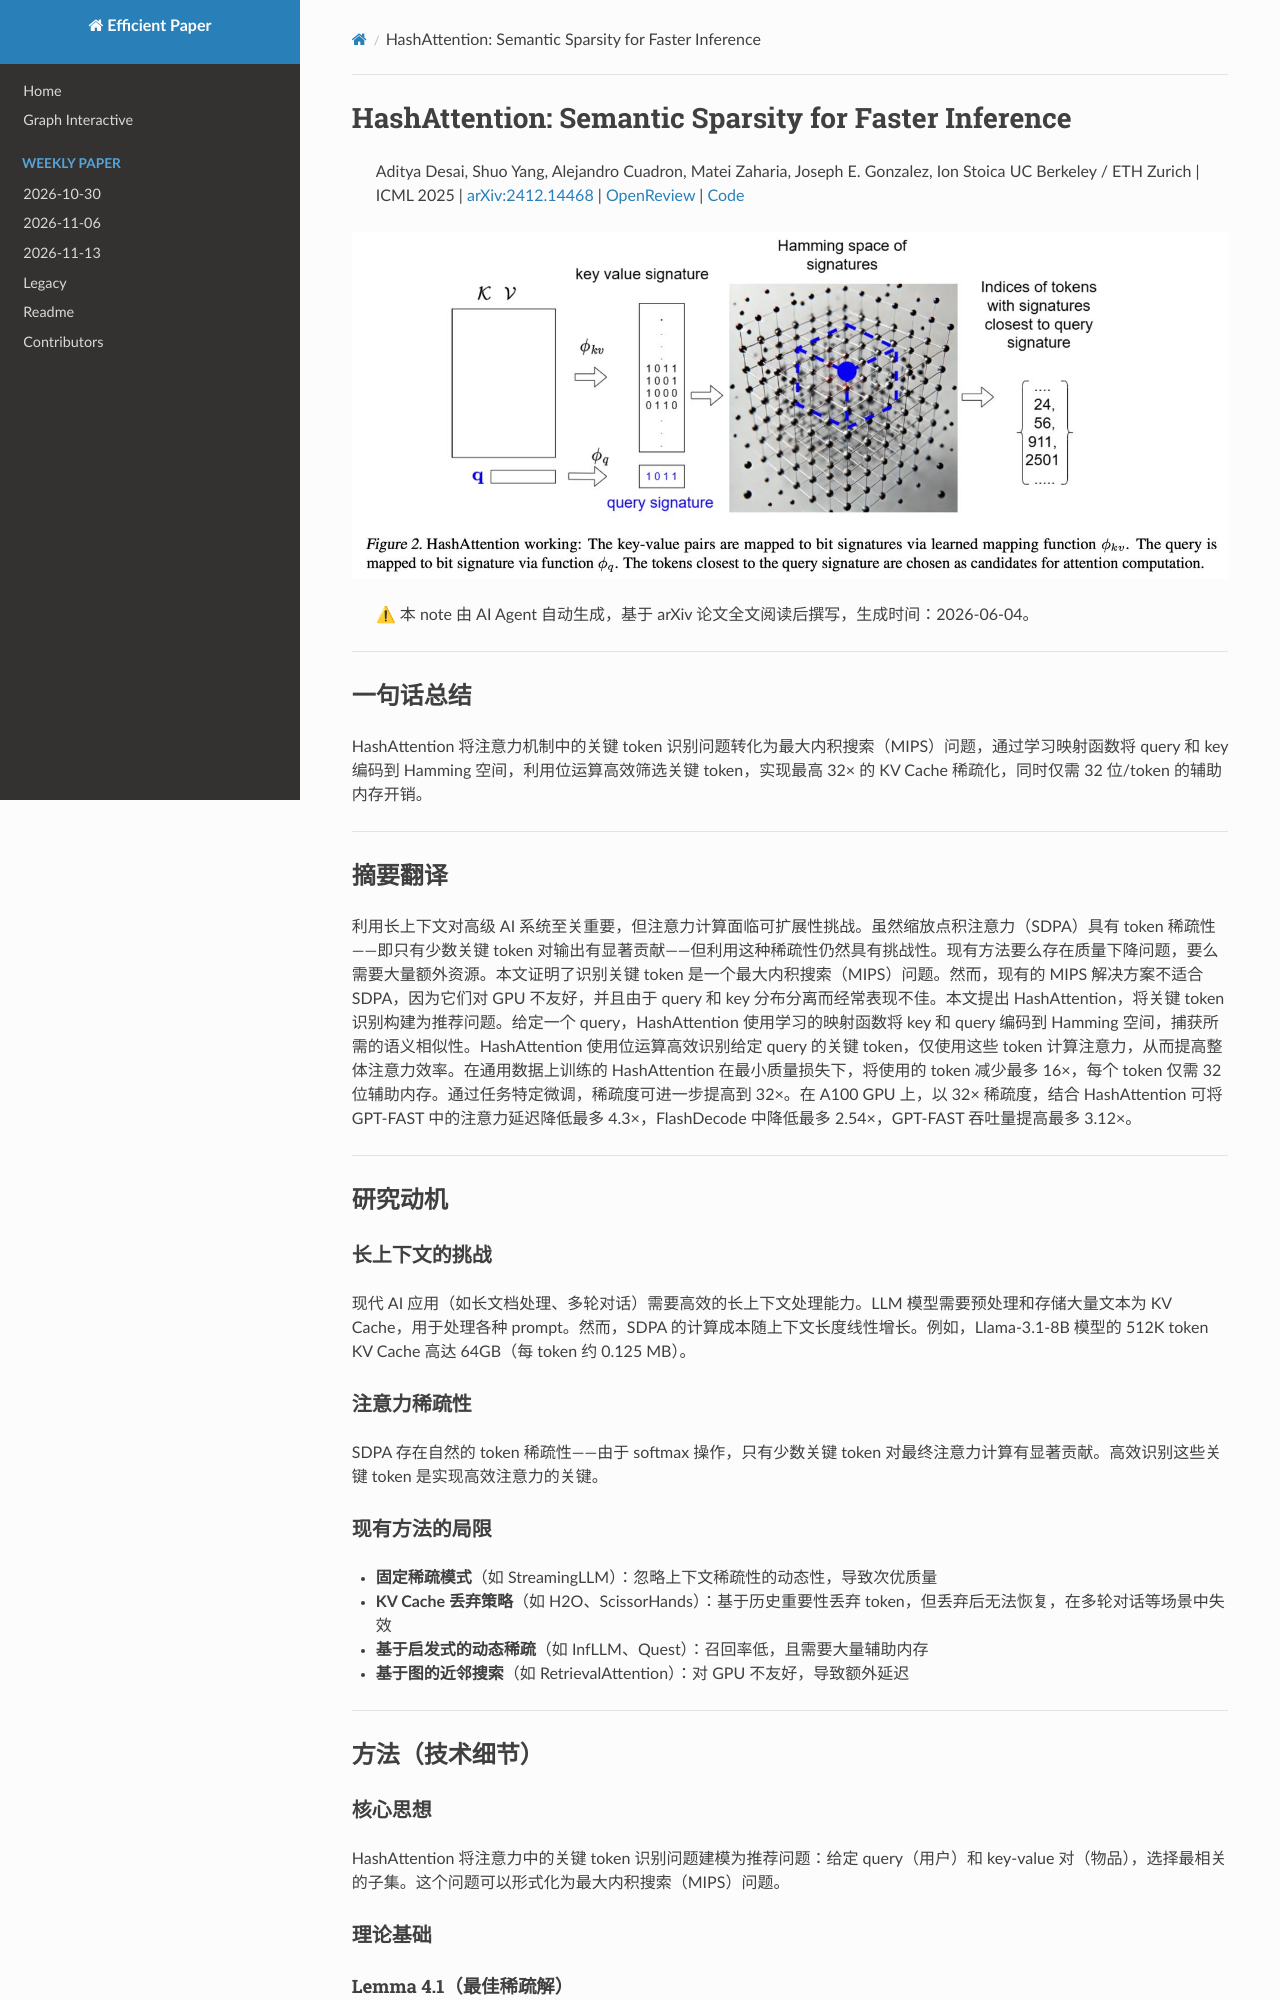

repository: hustzxd/EfficientPaper · page: notes/2025/HashAttention/note/index.html · generator: mkdocs

# HashAttention: Semantic Sparsity for Faster Inference

> Aditya Desai, Shuo Yang, Alejandro Cuadron, Matei Zaharia, Joseph E. Gonzalez, Ion Stoica

![](fig2.png)

## Abstract

Leveraging long contexts is crucial for advanced AI systems, but attention
computation poses a scalability challenge. While scaled dot-product attention
(SDPA) exhibits token sparsity, i.e. only a few pivotal tokens significantly
contribute to output, exploiting this sparsity remains challenging. Existing
methods eith
